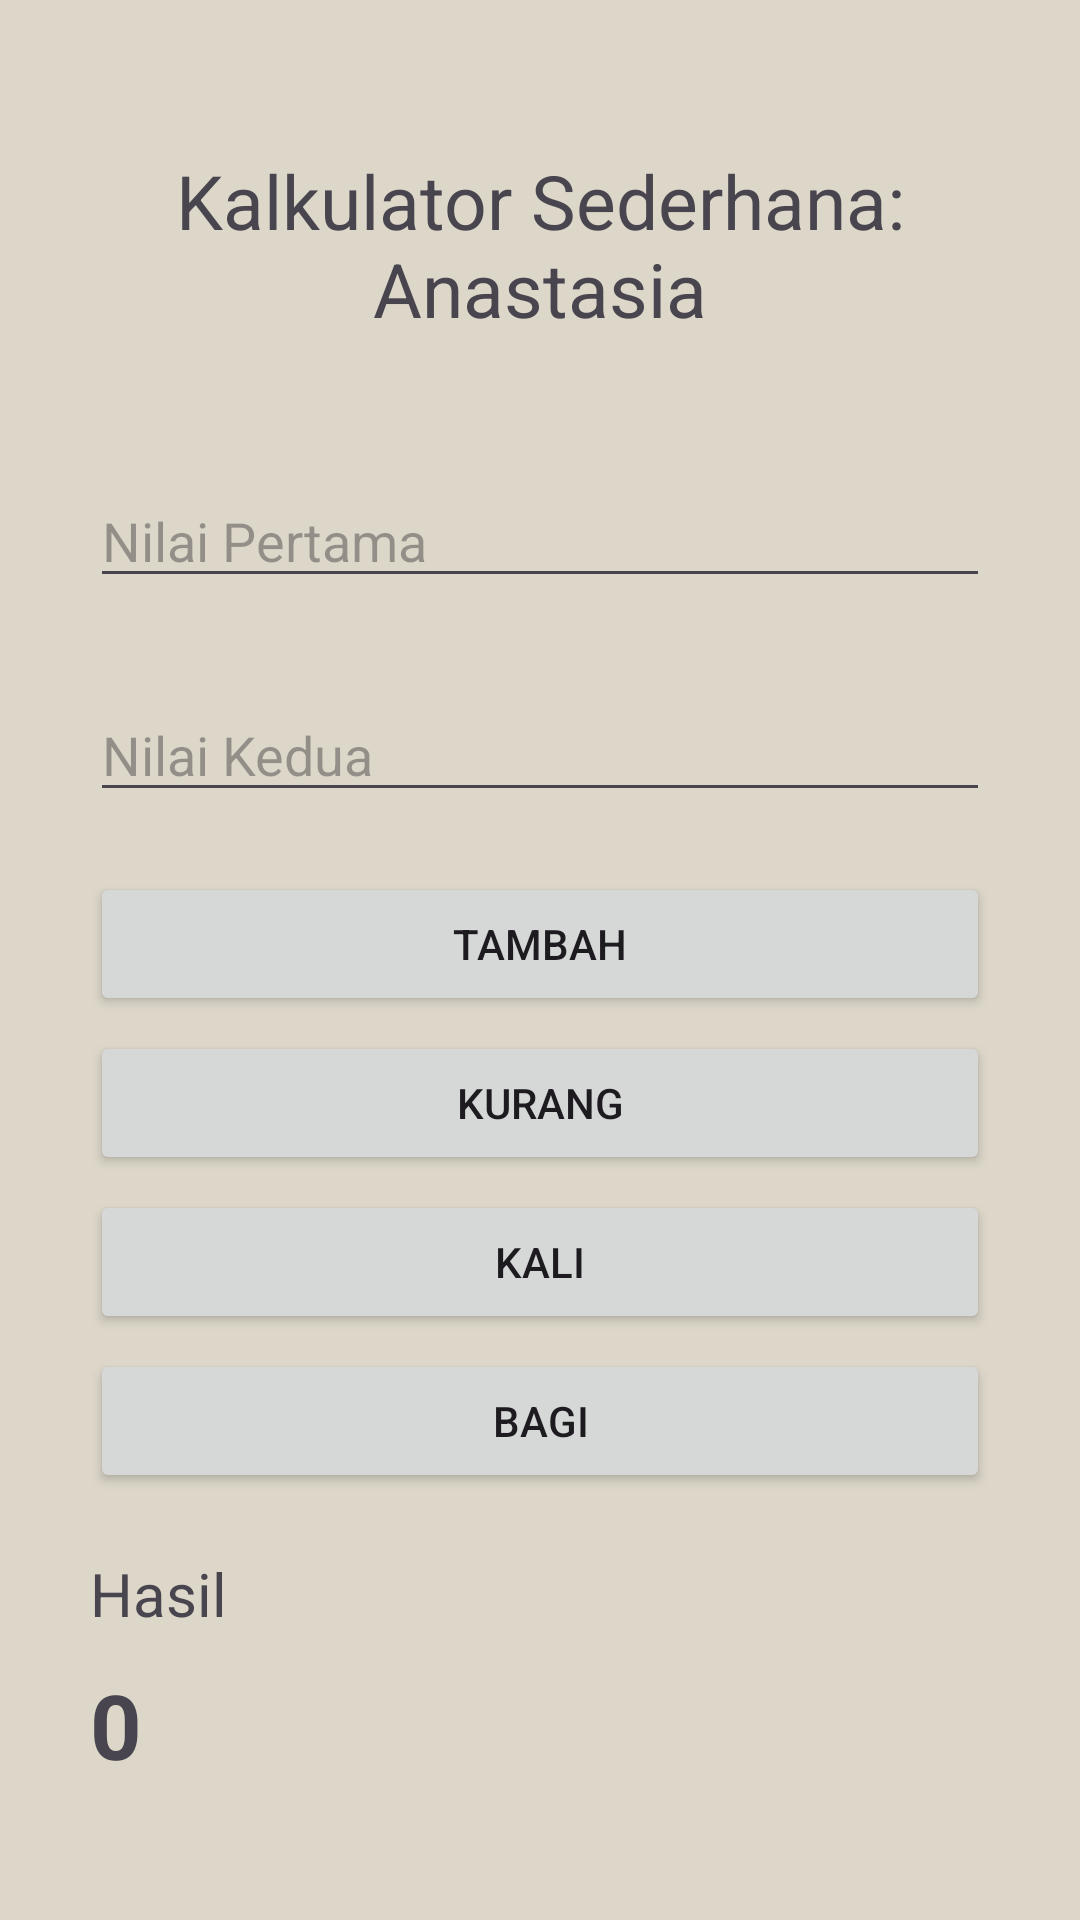

Write the Android layout XML for this screen, with the resource values it uses.
<!-- AndroidManifest.xml: application theme Theme.MyApplication -->
<!-- res/layout/activity_calculator.xml -->
<?xml version="1.0" encoding="utf-8"?>
<androidx.constraintlayout.widget.ConstraintLayout xmlns:android="http://schemas.android.com/apk/res/android"
    xmlns:app="http://schemas.android.com/apk/res-auto"
    xmlns:tools="http://schemas.android.com/tools"
    android:id="@+id/main"
    android:layout_width="match_parent"
    android:layout_height="match_parent"
    tools:context=".Calculator">

    <LinearLayout
        android:layout_width="match_parent"
        android:layout_height="match_parent"
        android:orientation="vertical">

        <TextView
            android:id="@+id/txtcal"
            android:layout_width="match_parent"
            android:layout_height="wrap_content"
            android:text="Kalkulator Sederhana: Anastasia"
            android:gravity="center"
            android:layout_marginLeft="30dp"
            android:layout_marginRight="30dp"
            android:layout_marginTop="50dp"
            android:layout_marginBottom="30dp"
            android:textSize="25dp"/>

        <EditText
        android:id="@+id/edtnmbrP"
        android:layout_width="match_parent"
        android:layout_height="wrap_content"
        android:ems="10"
        android:hint="Nilai Pertama"
        android:inputType="number"
        android:layout_marginLeft="30dp"
        android:layout_marginRight="30dp"
        android:layout_marginTop="15dp"
        android:layout_marginBottom="15dp" />

    <EditText
        android:id="@+id/edtnmbrK"
        android:layout_width="match_parent"
        android:layout_height="wrap_content"
        android:ems="10"
        android:hint="Nilai Kedua"
        android:inputType="number"
        android:layout_marginLeft="30dp"
        android:layout_marginRight="30dp"
        android:layout_marginTop="15dp"
        android:layout_marginBottom="15dp"/>

    <Button
        android:id="@+id/tmbh"
        android:layout_width="match_parent"
        android:layout_height="wrap_content"
        android:text="Tambah"
        android:layout_marginLeft="30dp"
        android:layout_marginRight="30dp"
        android:layout_marginTop="5dp" />

    <Button
        android:id="@+id/krg"
        android:layout_width="match_parent"
        android:layout_height="wrap_content"
        android:text="Kurang"
        android:layout_marginLeft="30dp"
        android:layout_marginRight="30dp"
        android:layout_marginTop="5dp" />

    <Button
        android:id="@+id/kli"
        android:layout_width="match_parent"
        android:layout_height="wrap_content"
        android:text="Kali"
        android:layout_marginLeft="30dp"
        android:layout_marginRight="30dp"
        android:layout_marginTop="5dp" />

    <Button
        android:id="@+id/bgi"
        android:layout_width="match_parent"
        android:layout_height="wrap_content"
        android:text="Bagi"
        android:layout_marginLeft="30dp"
        android:layout_marginRight="30dp"
        android:layout_marginTop="5dp" />

        <TextView
            android:id="@+id/textView"
            android:layout_width="match_parent"
            android:layout_height="wrap_content"
            android:text="Hasil"
            android:textSize="20dp"
            android:layout_marginTop="20dp"
            android:layout_marginLeft="30dp"/>

        <TextView
        android:id="@+id/txthasil"
        android:layout_width="wrap_content"
        android:layout_height="wrap_content"
        android:text="0"
        android:textSize="30dp"
        android:textStyle="bold"
        android:layout_marginTop="10dp"
        android:layout_marginLeft="30dp" />
    </LinearLayout>
</androidx.constraintlayout.widget.ConstraintLayout>
<!-- resources referenced by this layout -->
<resources>
  <style name="Theme.MyApplication" parent="Base.Theme.MyApplication" />
  <style name="Base.Theme.MyApplication" parent="Theme.Material3.DayNight.NoActionBar">
          
          <item name="colorPrimary">@color/green</item>
          <item name="colorAccent">@color/brown</item>
          <item name="android:windowBackground">@color/bwhite</item>
      </style>
  <color name="green">#3F4F44</color>
  <color name="brown">#A27B5C</color>
  <color name="bwhite">#DCD7C9</color>
</resources>
